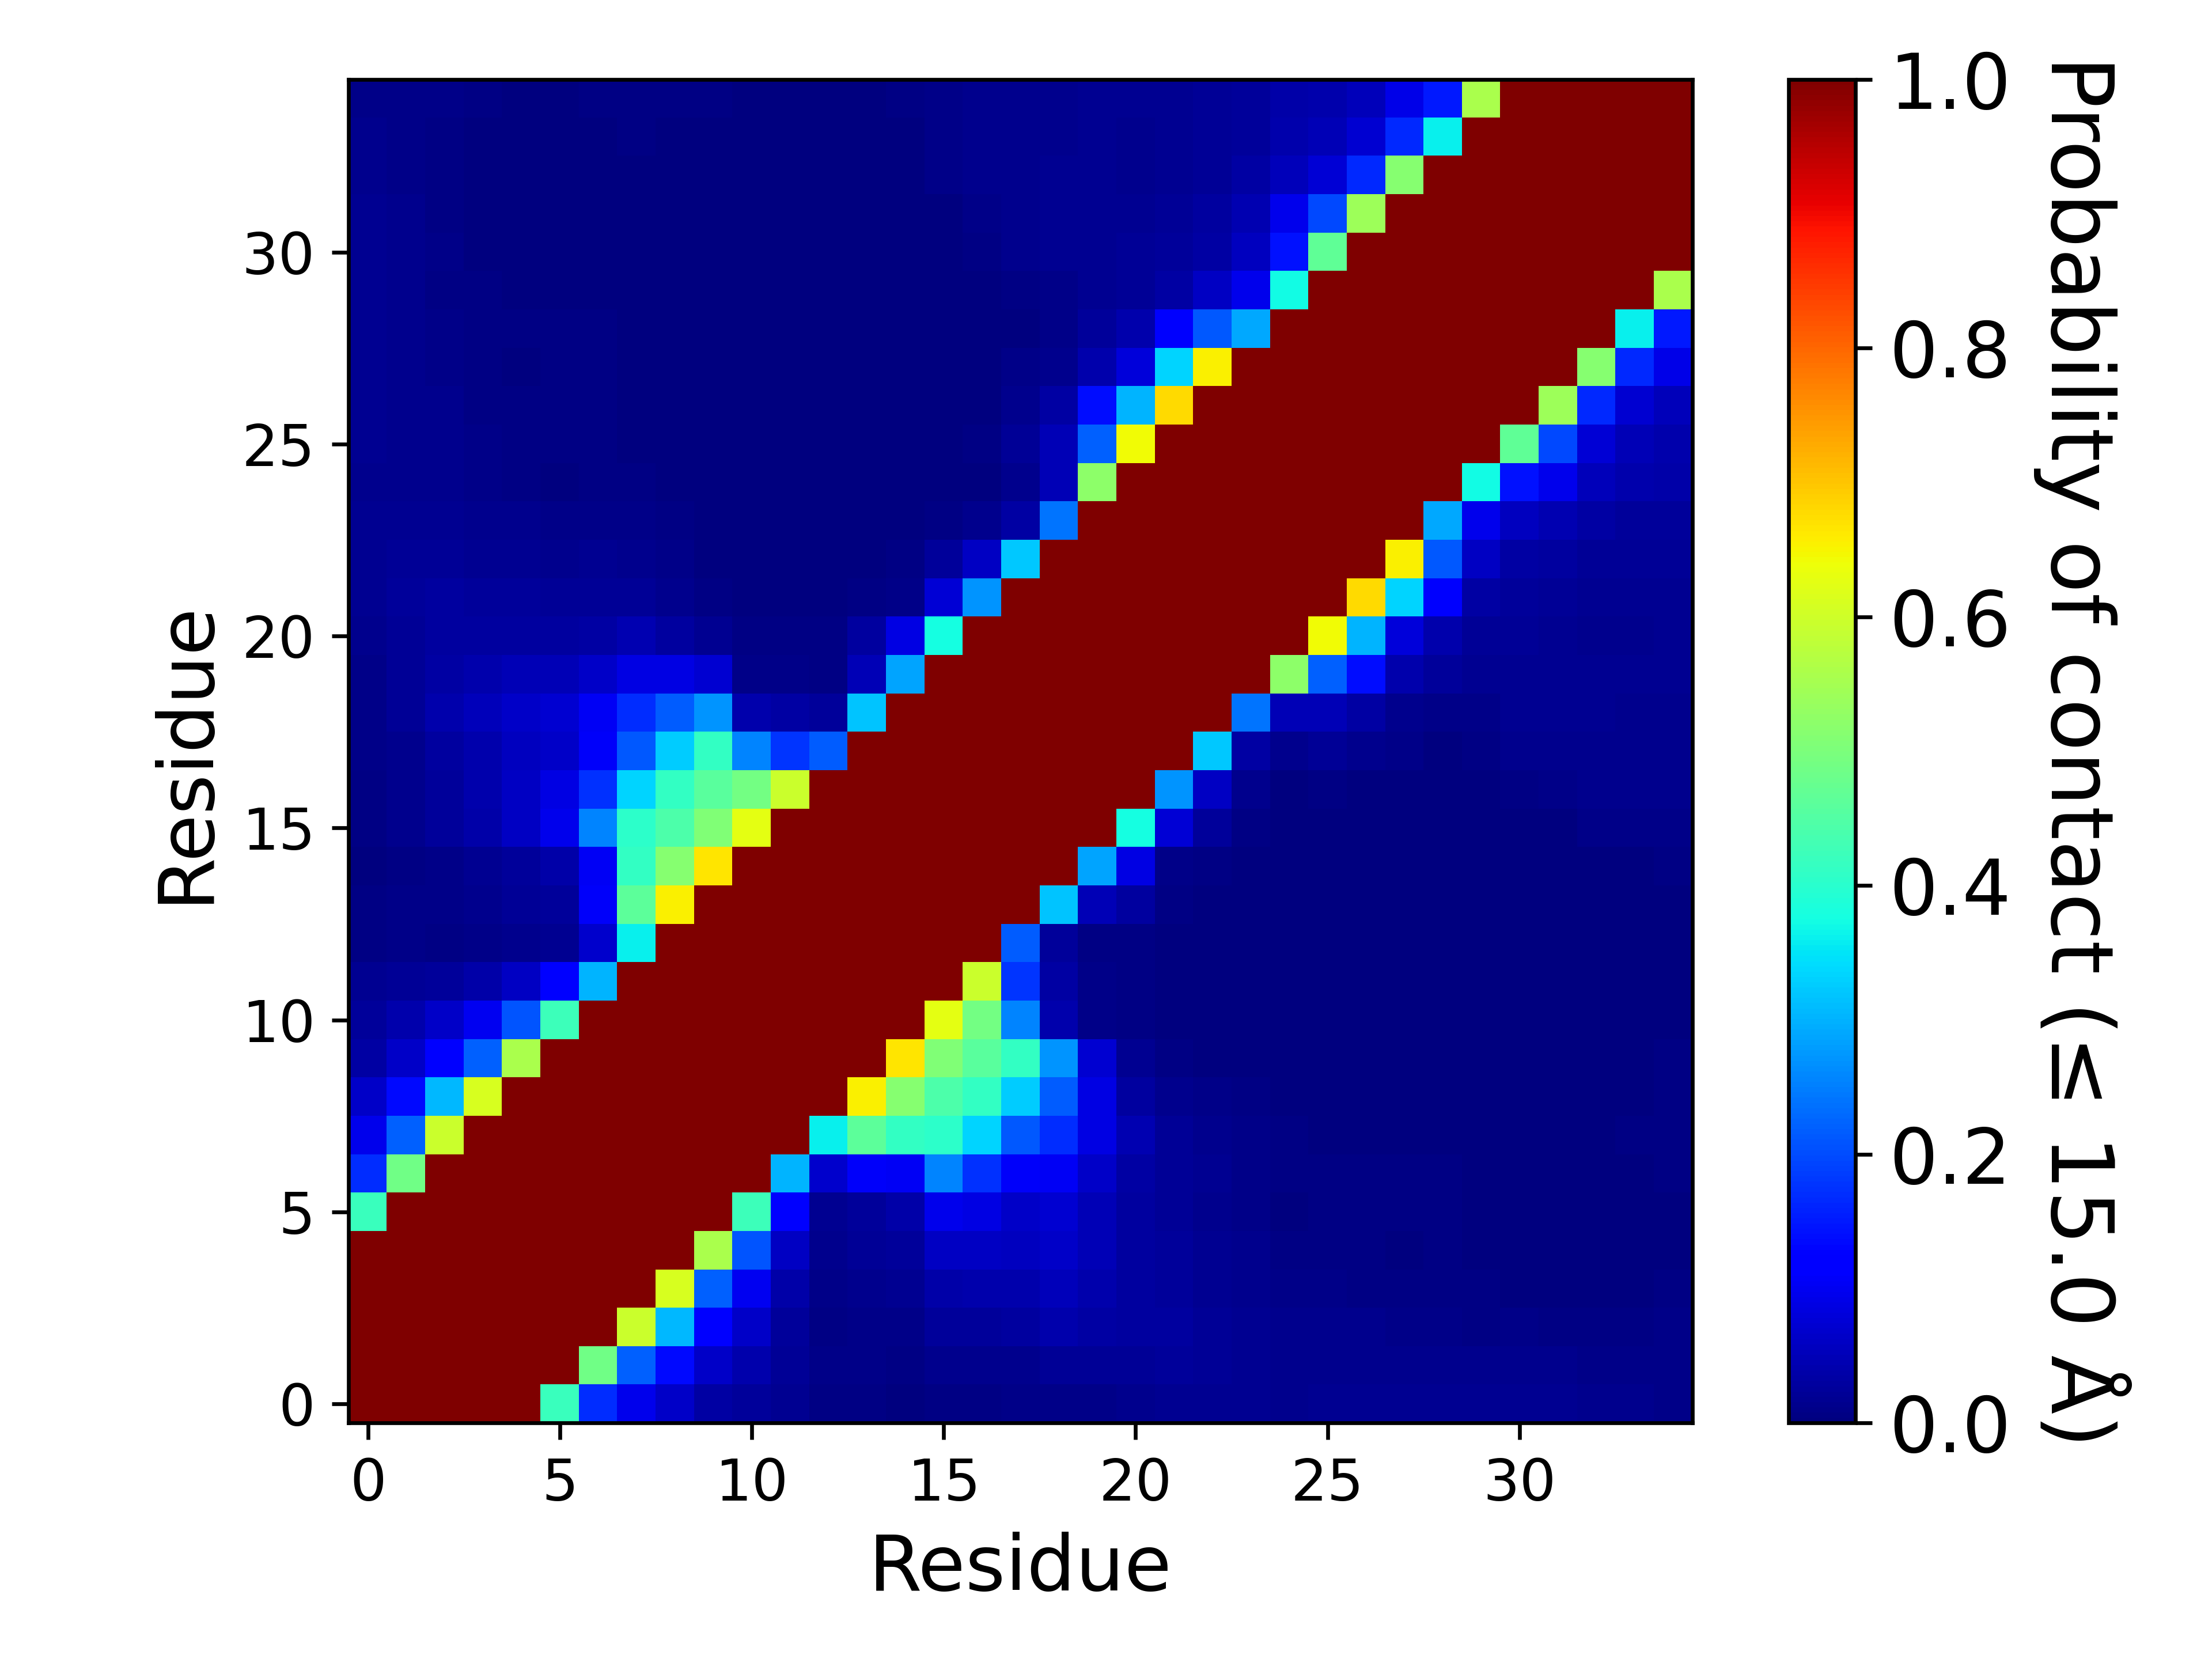

The table this chart was drawn from, first rows:
, 1, 2, 3, 4, 5, 6, 7, 8, 9, 10, 11, 12, 13, 14, 15, 16, 17, 18, 19, 20, 21, 22, 23
1, 1.0, 1.0, 1.0, 1.0, 1.0, 0.4196, 0.1701, 0.09716, 0.06359, 0.03395, 0.02667, 0.01563, 0.0077, 0.00697, 0.00357, 0.00571, 0.00659, 0.00821, 0.01055, 0.01088, 0.01468, 0.01892, 0.01801
2, 1.0, 1.0, 1.0, 1.0, 1.0, 1.0, 0.4869, 0.221, 0.1338, 0.06265, 0.0425, 0.02068, 0.00809, 0.00852, 0.00492, 0.01205, 0.01236, 0.01411, 0.02311, 0.02119, 0.02285, 0.02516, 0.02082
3, 1.0, 1.0, 1.0, 1.0, 1.0, 1.0, 1.0, 0.5961, 0.3078, 0.116, 0.06255, 0.02369, 0.0072, 0.00917, 0.00998, 0.02486, 0.02707, 0.02908, 0.03943, 0.03378, 0.03045, 0.02972, 0.02243
4, 1.0, 1.0, 1.0, 1.0, 1.0, 1.0, 1.0, 1.0, 0.6117, 0.2189, 0.09877, 0.03531, 0.00841, 0.01403, 0.01745, 0.03553, 0.04127, 0.04009, 0.05099, 0.03951, 0.02911, 0.02467, 0.01905
5, 1.0, 1.0, 1.0, 1.0, 1.0, 1.0, 1.0, 1.0, 1.0, 0.5586, 0.2095, 0.06002, 0.01237, 0.02061, 0.02639, 0.05965, 0.06167, 0.05544, 0.06334, 0.04887, 0.03106, 0.02379, 0.01703
6, 0.4196, 1.0, 1.0, 1.0, 1.0, 1.0, 1.0, 1.0, 1.0, 1, 0.4233, 0.1141, 0.01584, 0.02396, 0.03611, 0.09446, 0.08915, 0.06543, 0.07032, 0.04771, 0.02862, 0.01991, 0.01367
7, 0.1701, 0.4869, 1.0, 1.0, 1.0, 1.0, 1.0, 1.0, 1.0, 1.0, 1.0, 0.3024, 0.06703, 0.1067, 0.1045, 0.2567, 0.1751, 0.1088, 0.1027, 0.06275, 0.03512, 0.02203, 0.01602
8, 0.09716, 0.221, 0.5961, 1.0, 1.0, 1.0, 1.0, 1.0, 1.0, 1.0, 1.0, 1.0, 0.3618, 0.4636, 0.4107, 0.4061, 0.3356, 0.2113, 0.1701, 0.08746, 0.04357, 0.02257, 0.01239
9, 0.06359, 0.1338, 0.3078, 0.6117, 1.0, 1.0, 1.0, 1.0, 1.0, 1.0, 1.0, 1.0, 1.0, 0.6541, 0.5149, 0.4431, 0.4108, 0.3268, 0.2155, 0.08867, 0.02894, 0.01262, 0.00829
10, 0.03395, 0.06265, 0.116, 0.2189, 0.5586, 1, 1.0, 1.0, 1.0, 1.0, 1.0, 1.0, 1.0, 1.0, 0.6676, 0.506, 0.4602, 0.4111, 0.2709, 0.07177, 0.01749, 0.00491, 0.00346
11, 0.02667, 0.0425, 0.06255, 0.09877, 0.2095, 0.4233, 1.0, 1.0, 1.0, 1.0, 1.0, 1.0, 1.0, 1.0, 1.0, 0.6288, 0.4883, 0.2567, 0.03941, 0.01149, 0.00488, 0.0004, 0.00053
12, 0.01563, 0.02068, 0.02369, 0.03531, 0.06002, 0.1141, 0.3024, 1.0, 1.0, 1.0, 1.0, 1.0, 1.0, 1.0, 1.0, 1.0, 0.5965, 0.1787, 0.03244, 0.01037, 0.00431, 0.00051, 0.0008
13, 0.0077, 0.00809, 0.0072, 0.00841, 0.01237, 0.01584, 0.06703, 0.3618, 1.0, 1.0, 1.0, 1.0, 1.0, 1.0, 1.0, 1.0, 1.0, 0.2185, 0.02518, 0.00637, 0.00532, 0.00072, 0.00124
14, 0.00697, 0.00852, 0.00917, 0.01403, 0.02061, 0.02396, 0.1067, 0.4636, 0.6541, 1.0, 1.0, 1.0, 1.0, 1.0, 1.0, 1.0, 1.0, 1.0, 0.3166, 0.04711, 0.03119, 0.00461, 0.00257
15, 0.00357, 0.00492, 0.00998, 0.01745, 0.02639, 0.03611, 0.1045, 0.4107, 0.5149, 0.6676, 1.0, 1.0, 1.0, 1.0, 1.0, 1.0, 1.0, 1.0, 1.0, 0.2886, 0.08792, 0.01154, 0.00398
16, 0.00571, 0.01205, 0.02486, 0.03553, 0.05965, 0.09446, 0.2567, 0.4061, 0.4431, 0.506, 0.6288, 1.0, 1.0, 1.0, 1.0, 1.0, 1.0, 1.0, 1.0, 1.0, 0.3785, 0.0779, 0.02653
17, 0.00659, 0.01236, 0.02707, 0.04127, 0.06167, 0.08915, 0.1751, 0.3356, 0.4108, 0.4602, 0.4883, 0.5965, 1.0, 1.0, 1.0, 1.0, 1.0, 1.0, 1.0, 1.0, 1.0, 0.2713, 0.05994
18, 0.00821, 0.01411, 0.02908, 0.04009, 0.05544, 0.06543, 0.1088, 0.2113, 0.3268, 0.4111, 0.2567, 0.1787, 0.2185, 1.0, 1.0, 1.0, 1.0, 1.0, 1.0, 1.0, 1.0, 1.0, 0.3223
19, 0.01055, 0.02311, 0.03943, 0.05099, 0.06334, 0.07032, 0.1027, 0.1701, 0.2155, 0.2709, 0.03941, 0.03244, 0.02518, 0.3166, 1.0, 1.0, 1.0, 1.0, 1.0, 1.0, 1.0, 1.0, 1.0
20, 0.01088, 0.02119, 0.03378, 0.03951, 0.04887, 0.04771, 0.06275, 0.08746, 0.08867, 0.07177, 0.01149, 0.01037, 0.00637, 0.04711, 0.2886, 1.0, 1.0, 1.0, 1.0, 1.0, 1.0, 1.0, 1.0
21, 0.01468, 0.02285, 0.03045, 0.02911, 0.03106, 0.02862, 0.03512, 0.04357, 0.02894, 0.01749, 0.00488, 0.00431, 0.00532, 0.03119, 0.08792, 0.3785, 1.0, 1.0, 1.0, 1.0, 1.0, 1.0, 1.0
22, 0.01892, 0.02516, 0.02972, 0.02467, 0.02379, 0.01991, 0.02203, 0.02257, 0.01262, 0.00491, 0.0004, 0.00051, 0.00072, 0.00461, 0.01154, 0.0779, 0.2713, 1.0, 1.0, 1.0, 1.0, 1.0, 1.0
23, 0.01801, 0.02082, 0.02243, 0.01905, 0.01703, 0.01367, 0.01602, 0.01239, 0.00829, 0.00346, 0.00053, 0.0008, 0.00124, 0.00257, 0.00398, 0.02653, 0.05994, 0.3223, 1.0, 1.0, 1.0, 1.0, 1.0
24, 0.01626, 0.01765, 0.01846, 0.01517, 0.01235, 0.00821, 0.01144, 0.00879, 0.00559, 0.0024, 0.00023, 0.00063, 0.00172, 0.0024, 0.00246, 0.00722, 0.01279, 0.03308, 0.2403, 1.0, 1.0, 1.0, 1.0
25, 0.01402, 0.01311, 0.01247, 0.00853, 0.00542, 0.00367, 0.00493, 0.00524, 0.00246, 0.00022, 8.99991000089999e-05, 0.00037, 0.00098, 0.00054, 0.00066, 0.00132, 0.00206, 0.01476, 0.0471, 0.5201, 1.0, 1.0, 1.0
26, 0.01614, 0.01428, 0.01219, 0.00821, 0.0055, 0.00613, 0.00445, 0.00353, 0.00162, 2.999970000299997e-05, 0.00019, 0.00077, 0.00132, 0.00077, 0.00075, 0.00093, 0.0047, 0.0208, 0.04816, 0.2194, 0.6427, 1.0, 1.0
27, 0.01682, 0.01466, 0.0119, 0.00639, 0.00546, 0.00763, 0.00559, 0.00332, 0.00245, 0.00012, 0.0002, 0.00095, 0.00136, 0.00042, 0.00023, 0.00023, 0.00198, 0.01172, 0.0348, 0.1378, 0.302, 0.6784, 1.0
28, 0.01568, 0.01382, 0.00823, 0.00462, 0.00369, 0.00554, 0.0041, 0.00192, 0.00082, 0.0, 0.0, 5.999940000599994e-05, 0.00061, 2.999970000299997e-05, 7.999920000799993e-05, 0.00088, 0.00156, 0.00789, 0.01249, 0.04185, 0.08023, 0.3352, 0.6554
29, 0.01773, 0.01475, 0.0102, 0.00635, 0.00489, 0.00611, 0.00463, 0.00193, 0.00137, 0.00012, 0.0, 0.0, 5.999940000599994e-05, 1.999980000199998e-05, 3.999960000399996e-05, 0.00046, 0.00105, 0.00318, 0.00952, 0.02442, 0.0426, 0.1094, 0.2111
30, 0.01842, 0.01355, 0.0069, 0.00402, 0.00139, 0.00303, 0.0018, 0.00014, 0.00062, 5.999940000599994e-05, 0.0, 0.0, 1.999980000199998e-05, 9.99990000099999e-06, 9.99990000099999e-05, 0.00064, 0.00147, 0.00468, 0.00811, 0.01667, 0.02306, 0.03166, 0.05898
31, 0.01926, 0.01542, 0.00846, 0.00384, 0.00088, 0.00123, 0.0007, 0.00014, 0.00069, 0.00017, 0.0, 3.999960000399996e-05, 4.999950000499995e-05, 5.999940000599994e-05, 0.00033, 0.00078, 0.00535, 0.01311, 0.01574, 0.01781, 0.01986, 0.02511, 0.03492
32, 0.01756, 0.01397, 0.00719, 0.00295, 0.0006, 0.00034, 9.99990000099999e-06, 9.99990000099999e-06, 0.00011, 0.00019, 8.99991000089999e-05, 0.00058, 0.00057, 0.00029, 0.00055, 0.00237, 0.00947, 0.01531, 0.01679, 0.01874, 0.01684, 0.02153, 0.03044
33, 0.01442, 0.01111, 0.00642, 0.00219, 0.00048, 0.00016, 0.00018, 0.00075, 0.00067, 0.00106, 0.0003, 0.00052, 0.00044, 0.00011, 0.00169, 0.00921, 0.01356, 0.01479, 0.01606, 0.01622, 0.01544, 0.01794, 0.02311
34, 0.01232, 0.00959, 0.00689, 0.00304, 0.00086, 0.0014, 0.003, 0.00457, 0.00342, 0.00375, 0.00139, 0.0019, 0.0009, 0.00034, 0.00262, 0.00978, 0.01347, 0.01422, 0.01508, 0.01575, 0.01502, 0.01765, 0.02169
35, 0.01086, 0.00933, 0.00801, 0.00524, 0.00187, 0.00293, 0.00487, 0.00634, 0.00592, 0.0056, 0.0025, 0.00351, 0.00172, 0.001, 0.00441, 0.00843, 0.01362, 0.01483, 0.015, 0.01601, 0.01587, 0.01774, 0.02064
